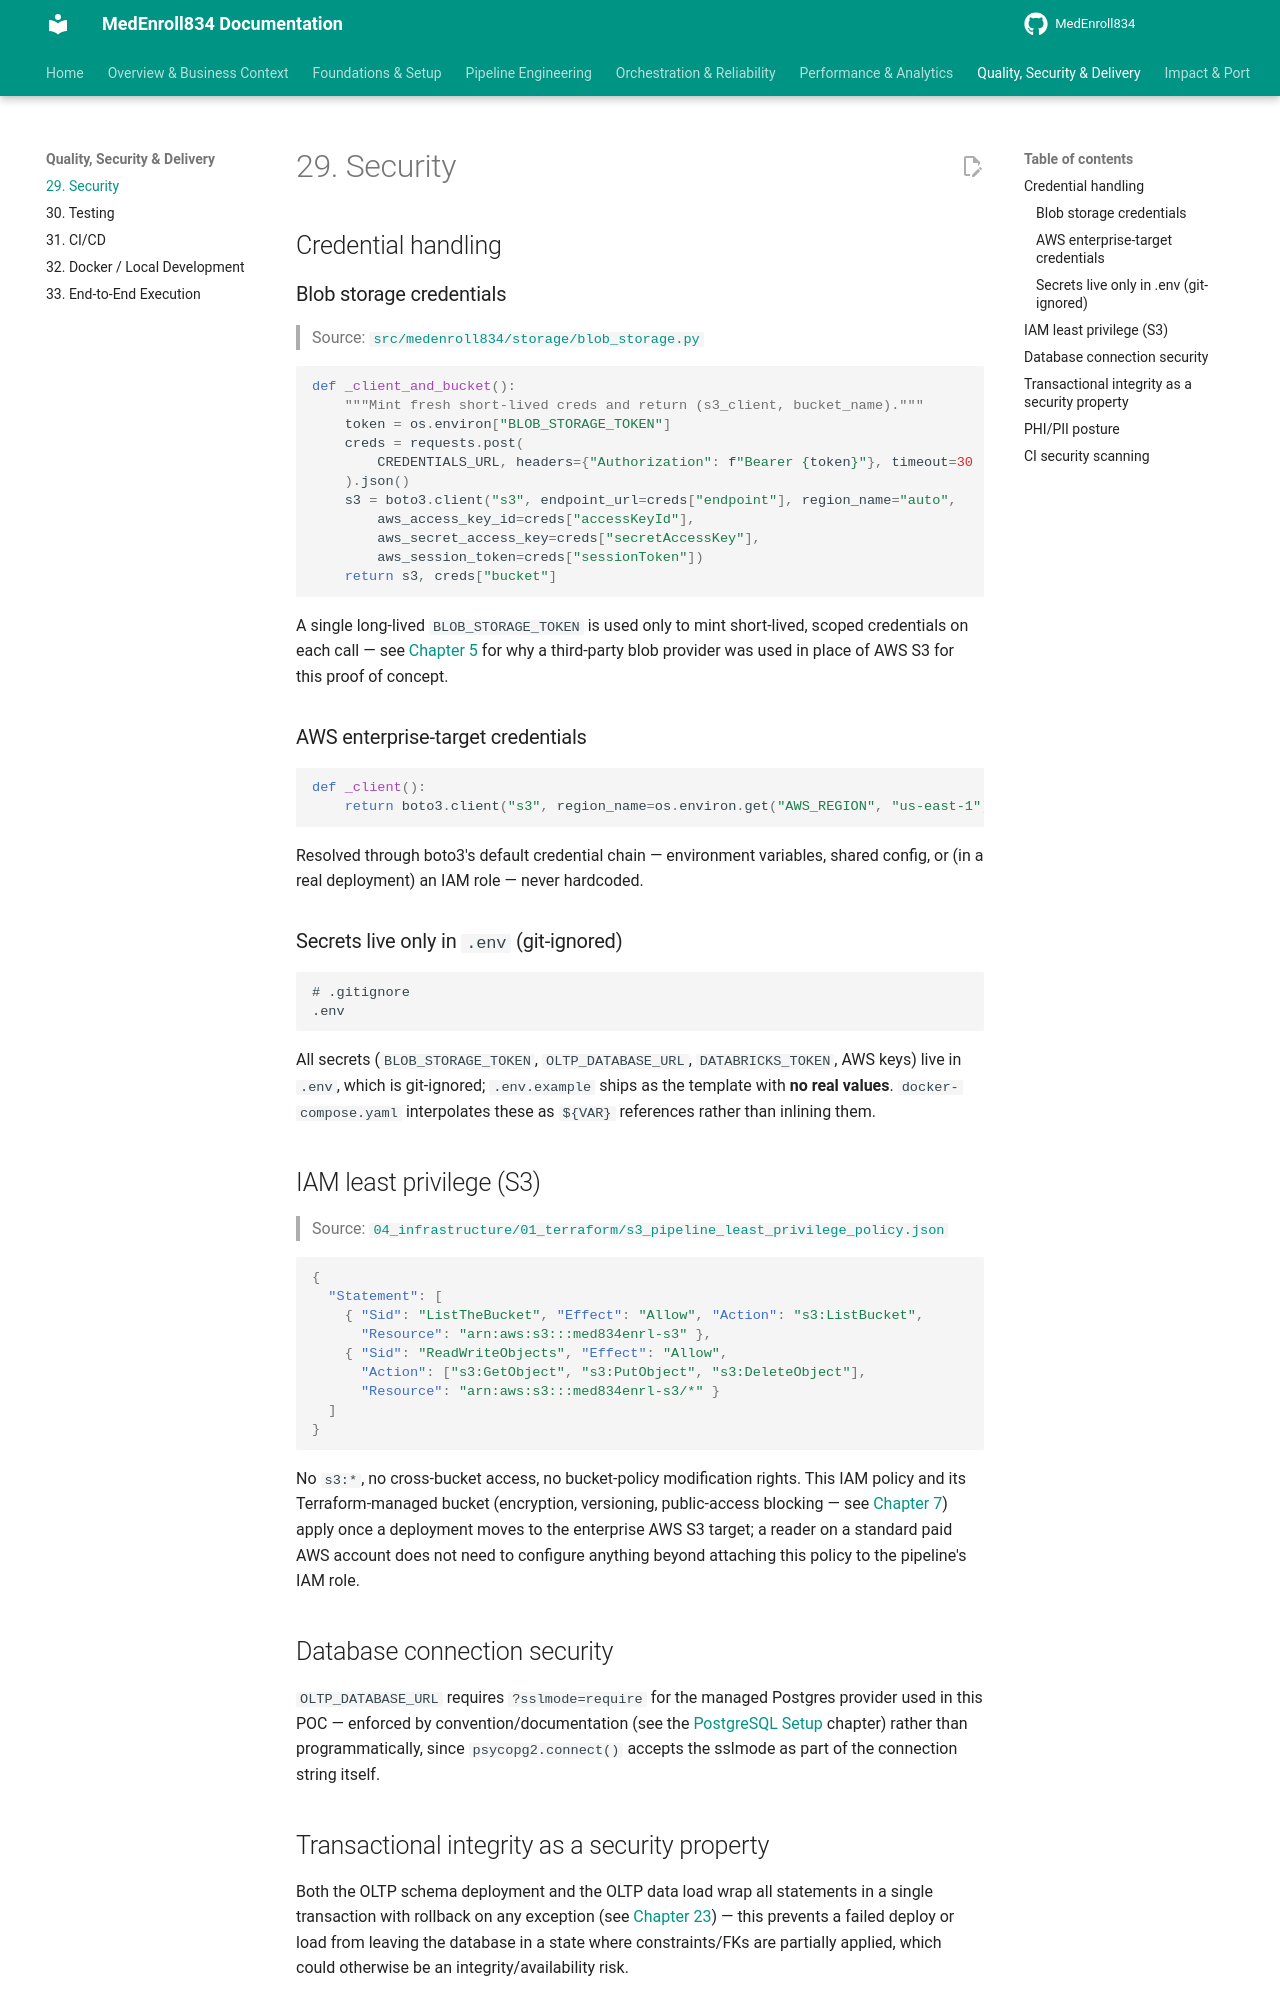

repository: sivabala21/MedEnroll834 · page: 29-security/index.html · generator: mkdocs

# 29. Security

## Credential handling

### Blob storage credentials

> Source: [`src/medenroll834/storage/blob_storage.py`](https://github.com/yourusername/medenroll834/blob/main/src/medenroll834/storage/blob_storage.py)

```python
def _client_and_bucket():
    """Mint fresh short-lived creds and return (s3_client, bucket_name)."""
    token = os.environ["BLOB_STORAGE_TOKEN"]
    creds = requests.post(
        CREDENTIALS_URL, headers={"Authorization": f"Bearer {token}"}, timeout=30
    ).json()
    s3 = boto3.client("s3", endpoint_url=creds["endpoint"], region_name="auto",
        aws_access_key_id=creds["accessKeyId"],
        aws_secret_access_key=creds["secretAccessKey"],
        aws_session_token=creds["sessionToken"])
    return s3, creds["bucket"]
```

A single long-lived `BLOB_STORAGE_TOKEN` is used only to mint short-lived,
scoped credentials on each call — see [Chapter 5](05-technology-decisions.md)
for why a third-party blob provider was used in place of AWS S3 for this
proof of concept.

### AWS enterprise-target credentials

```python
def _client():
    return boto3.client("s3", region_name=os.environ.get("AWS_REGION", "us-east-1"))
```

Resolved through boto3's default credential chain — environment variables,
shared config, or (in a real deployment) an IAM role — never hardcoded.

### Secrets live only in `.env` (git-ignored)

```text
# .gitignore
.env
```

All secrets (`BLOB_STORAGE_TOKEN`, `OLTP_DATABASE_URL`, `DATABRICKS_TOKEN`,
AWS keys) live in `.env`, which is git-ignored; `.env.example` ships as the
template with **no real values**. `docker-compose.yaml` interpolates these
as `${VAR}` references rather than inlining them.

## IAM least privilege (S3)

> Source: [`04_infrastructure/01_terraform/s3_pipeline_least_privilege_policy.json`](https://github.com/yourusername/medenroll834/blob/main/04_infrastructure/01_terraform/s3_pipeline_least_privilege_policy.json)

```json
{
  "Statement": [
    { "Sid": "ListTheBucket", "Effect": "Allow", "Action": "s3:ListBucket",
      "Resource": "arn:aws:s3:::med834enrl-s3" },
    { "Sid": "ReadWriteObjects", "Effect": "Allow",
      "Action": ["s3:GetObject", "s3:PutObject", "s3:DeleteObject"],
      "Resource": "arn:aws:s3:::med834enrl-s3/*" }
  ]
}
```

No `s3:*`, no cross-bucket access, no bucket-policy modification rights.
This IAM policy and its Terraform-managed bucket (encryption, versioning,
public-access blocking — see [Chapter 7](07-aws-s3-setup.md)) apply once a
deployment moves to the enterprise AWS S3 target; a reader on a standard
paid AWS account does not need to configure anything beyond attaching this
policy to the pipeline's IAM role.

## Database connection security

`OLTP_DATABASE_URL` requires `?sslmode=require` for the managed Postgres
provider used in this POC — enforced by convention/documentation (see the
[PostgreSQL Setup](08-postgresql-setup.md) chapter) rather than
programmatically, since `psycopg2.connect()` accepts the sslmode as part
of the connection string itself.

## Transactional integrity as a security property

Both the OLTP schema deployment and the OLTP data load wrap all statements
in a single transaction with rollback on any exception (see
[Chapter 23](23-error-handling-retry.md)) — this prevents a failed deploy
or load from leaving the database in a state where constraints/FKs are
partially applied, which could otherwise be an integrity/availability risk.
